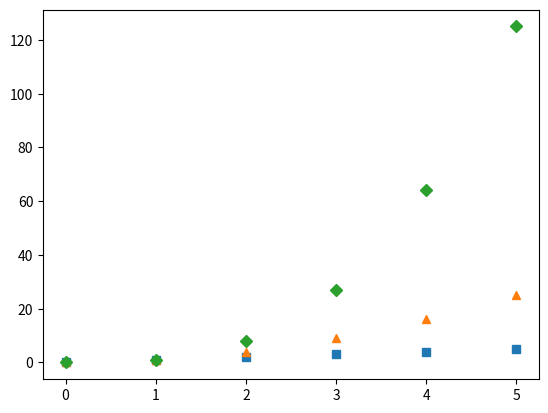

Source code (Python):
import matplotlib.pyplot as plt

X = list(range(6))
print(X)

Y1 = [n for n in X]
print(Y1)

Y2 = [n*n for n in X]
print(Y2)

Y3 = [n*n*n for n in X]
print(Y3)

# plt.plot(X, Y1, "y")
# plt.plot(X, Y2, "m")
# plt.plot(X, Y3, "b")

# plt.plot(X, Y1, "--")
# plt.plot(X, Y2, "-.")
# plt.plot(X, Y3, ":")

plt.plot(X, Y1, "s")
plt.plot(X, Y2, "^")
plt.plot(X, Y3, "D")


plt.show()

